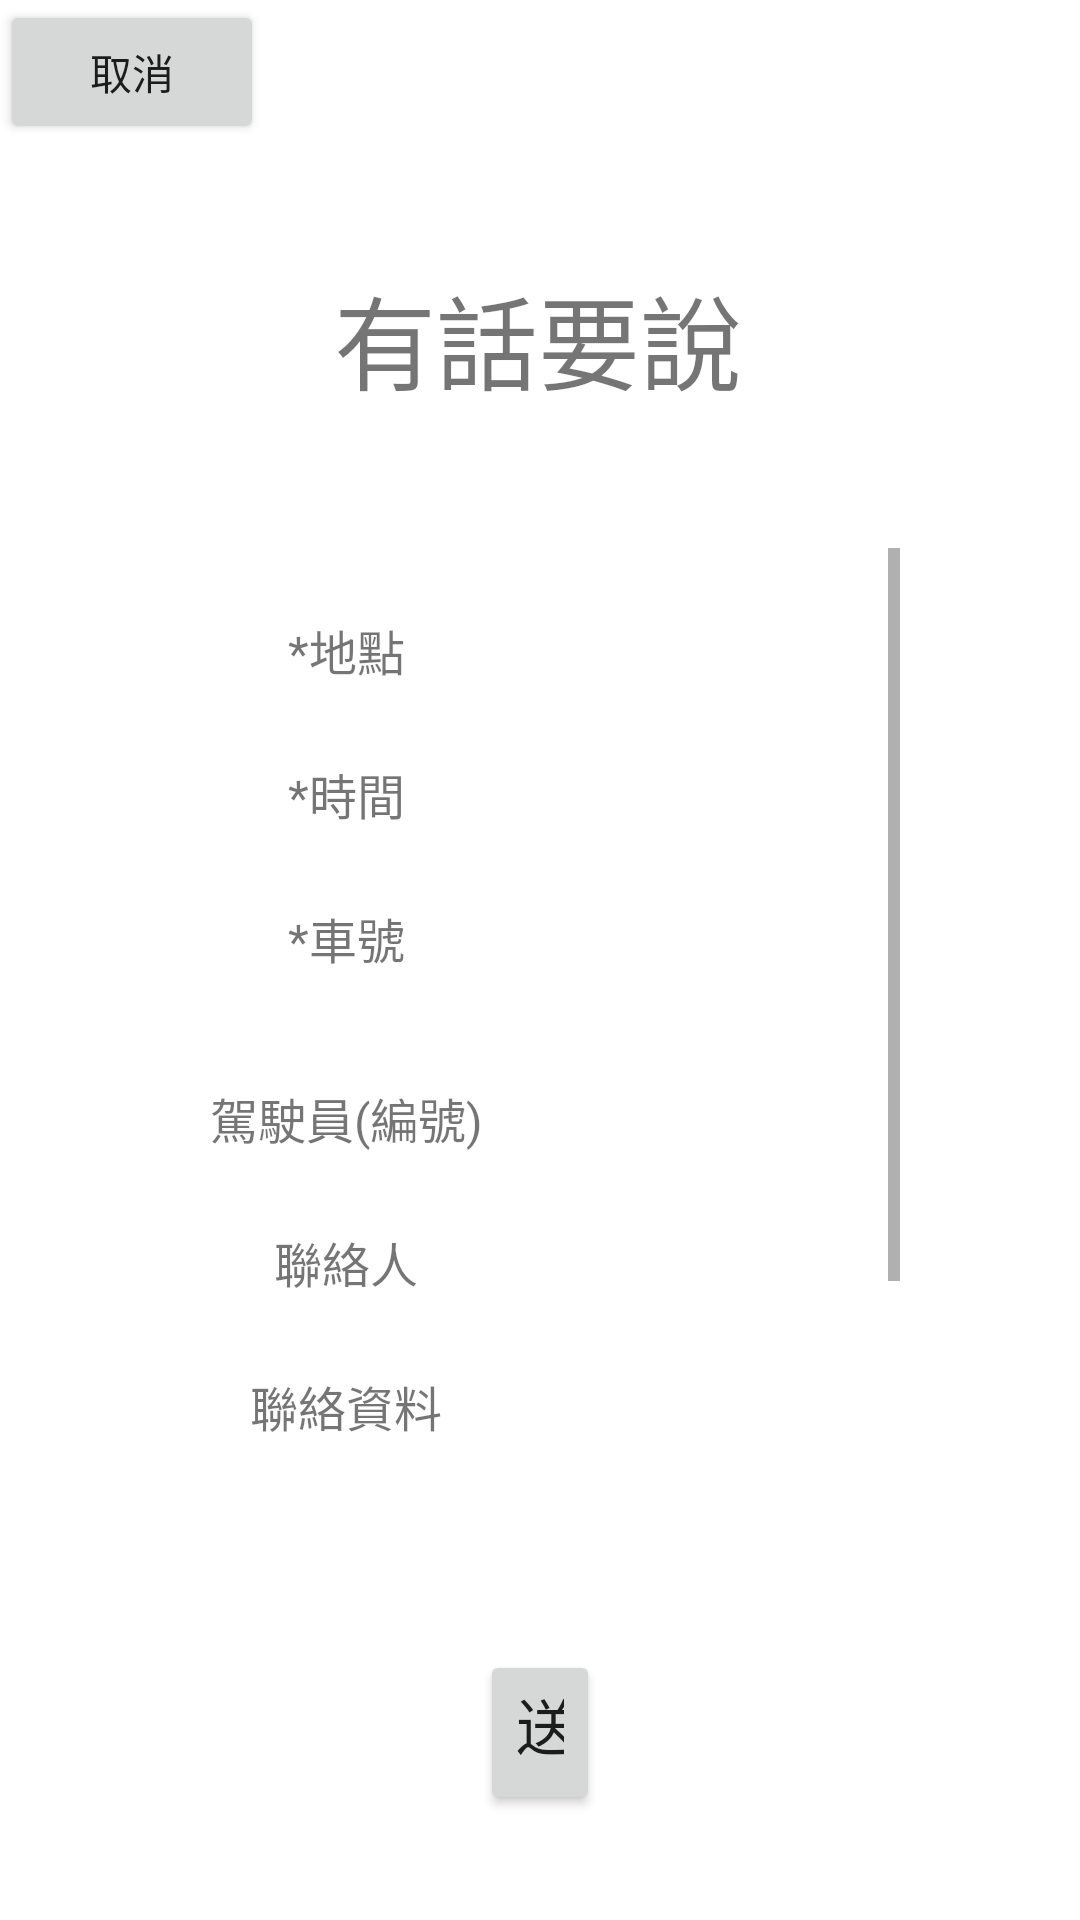

Here is an Android app screen rendered from its layout file. Give the layout XML and the strings, colors and styles it references.
<!-- AndroidManifest.xml: application theme Theme.AOS -->
<!-- res/layout/activity_appeal.xml -->
<?xml version="1.0" encoding="utf-8"?>
<androidx.constraintlayout.widget.ConstraintLayout xmlns:android="http://schemas.android.com/apk/res/android"
    xmlns:app="http://schemas.android.com/apk/res-auto"
    xmlns:tools="http://schemas.android.com/tools"
    android:layout_width="match_parent"
    android:layout_height="match_parent"
    tools:context=".Appeal">

    <TextView
        android:id="@+id/mail"
        android:layout_width="wrap_content"
        android:layout_height="wrap_content"
        android:layout_marginTop="88dp"
        android:text="@string/appeal"
        android:textSize="34sp"
        app:layout_constraintEnd_toEndOf="parent"
        app:layout_constraintHorizontal_bias="0.497"
        app:layout_constraintStart_toStartOf="parent"
        app:layout_constraintTop_toTopOf="parent" />

    <Button
        android:id="@+id/cancel"
        android:layout_width="wrap_content"
        android:layout_height="wrap_content"
        android:text="@string/cancel"
        app:layout_constraintStart_toStartOf="parent"
        app:layout_constraintTop_toTopOf="parent" />

    <ScrollView
        android:id="@+id/scrollView2"
        android:layout_width="0dp"
        android:layout_height="0dp"
        android:layout_marginStart="60dp"
        android:layout_marginTop="45dp"
        android:layout_marginEnd="60dp"
        android:layout_marginBottom="120dp"
        app:layout_constraintBottom_toBottomOf="parent"
        app:layout_constraintEnd_toEndOf="parent"
        app:layout_constraintStart_toStartOf="parent"
        app:layout_constraintTop_toBottomOf="@+id/mail">

        

        <TableLayout
            android:layout_width="match_parent"
            android:layout_height="wrap_content"
            android:layout_marginStart="10dp"
            android:layout_marginTop="10dp"
            android:layout_marginEnd="10dp"
            android:layout_marginBottom="10dp"
            android:background="@drawable/border"
            app:layout_constraintBottom_toBottomOf="parent"
            app:layout_constraintEnd_toEndOf="parent"
            app:layout_constraintHorizontal_bias="0.0"
            app:layout_constraintStart_toStartOf="parent"
            app:layout_constraintTop_toBottomOf="@+id/mail"
            app:layout_constraintVertical_bias="0.0"
            tools:ignore="UselessParent">

            <TableRow>

                <TextView
                    android:layout_width="wrap_content"
                    android:layout_height="48dp"
                    android:background="@drawable/border"
                    android:gravity="center"
                    android:text="@string/text_location"
                    android:textSize="16sp" />

                <EditText
                    android:id="@+id/location"
                    android:layout_width="wrap_content"
                    android:layout_height="48dp"
                    android:layout_weight="1"
                    android:autofillHints=""
                    android:background="@drawable/border"
                    android:inputType="text"
                    android:textSize="16sp"
                    tools:ignore="LabelFor,SpeakableTextPresentCheck" />
            </TableRow>

            <TableRow>

                <TextView
                    android:layout_width="wrap_content"
                    android:layout_height="48dp"
                    android:background="@drawable/border"
                    android:gravity="center"
                    android:text="@string/text_time"
                    android:textSize="16sp" />

                <EditText
                    android:id="@+id/time"
                    android:layout_width="wrap_content"
                    android:layout_height="48dp"
                    android:layout_weight="1"
                    android:autofillHints=""
                    android:background="@drawable/border"
                    android:inputType="text"
                    android:textSize="16sp"
                    tools:ignore="LabelFor,SpeakableTextPresentCheck" />

            </TableRow>

            <TableRow>

                <TextView
                    android:layout_width="wrap_content"
                    android:layout_height="48dp"
                    android:background="@drawable/border"
                    android:gravity="center"
                    android:text="@string/text_bus_number"
                    android:textSize="16sp" />

                <EditText
                    android:id="@+id/bus_number"
                    android:layout_width="wrap_content"
                    android:layout_height="48dp"
                    android:layout_weight="1"
                    android:autofillHints=""
                    android:background="@drawable/border"
                    android:inputType="text"
                    android:textSize="16sp"
                    tools:ignore="LabelFor,SpeakableTextPresentCheck,TextFields" />

            </TableRow>

            <TableRow>

                <TextView
                    android:layout_width="wrap_content"
                    android:layout_height="12dp" />
            </TableRow>

            <TableRow>

                <TextView
                    android:layout_width="wrap_content"
                    android:layout_height="48dp"
                    android:background="@drawable/border"
                    android:gravity="center"
                    android:text="@string/text_driver"
                    android:textSize="16sp" />

                <EditText
                    android:id="@+id/driver"
                    android:layout_width="wrap_content"
                    android:layout_height="48dp"
                    android:layout_weight="1"
                    android:autofillHints=""
                    android:background="@drawable/border"
                    android:inputType="text"
                    android:textSize="16sp"
                    tools:ignore="LabelFor,SpeakableTextPresentCheck" />
            </TableRow>

            <TableRow>

                <TextView
                    android:layout_width="wrap_content"
                    android:layout_height="48dp"
                    android:background="@drawable/border"
                    android:gravity="center"
                    android:text="@string/text_user_name"
                    android:textSize="16sp" />

                <EditText
                    android:id="@+id/user_name"
                    android:layout_width="wrap_content"
                    android:layout_height="48dp"
                    android:layout_weight="1"
                    android:autofillHints=""
                    android:background="@drawable/border"
                    android:inputType="text"
                    android:textSize="16sp"
                    tools:ignore="LabelFor,SpeakableTextPresentCheck" />
            </TableRow>

            <TableRow>

                <TextView
                    android:layout_width="wrap_content"
                    android:layout_height="48dp"
                    android:background="@drawable/border"
                    android:gravity="center"
                    android:text="@string/text_contact"
                    android:textSize="16sp" />

                <EditText
                    android:id="@+id/contact"
                    android:layout_width="wrap_content"
                    android:layout_height="48dp"
                    android:layout_weight="1"
                    android:autofillHints=""
                    android:background="@drawable/border"
                    android:inputType="text"
                    android:textSize="16sp"
                    tools:ignore="LabelFor,SpeakableTextPresentCheck" />
            </TableRow>

            <TableRow>

                <TextView
                    android:layout_width="wrap_content"
                    android:layout_height="12dp" />
            </TableRow>

            <TableRow>

                <TextView
                    android:layout_width="wrap_content"
                    android:layout_height="48dp"
                    android:background="@drawable/border"
                    android:gravity="center"
                    android:text="@string/text_subject"
                    android:textSize="16sp" />

                <EditText
                    android:id="@+id/subject"
                    android:layout_width="wrap_content"
                    android:layout_height="48dp"
                    android:layout_weight="1"
                    android:autofillHints=""
                    android:background="@drawable/border"
                    android:inputType="text"
                    android:textSize="16sp"
                    tools:ignore="LabelFor,SpeakableTextPresentCheck" />
            </TableRow>

            <TableRow>

                <TextView
                    android:layout_width="wrap_content"
                    android:layout_height="48dp"
                    android:layout_weight="1"
                    android:background="@drawable/border"
                    android:gravity="center"
                    android:text="@string/text_content"
                    android:textSize="16sp" />
            </TableRow>

            <TableRow>

                <EditText
                    android:id="@+id/content"
                    android:layout_width="wrap_content"
                    android:layout_height="48dp"
                    android:layout_span="2"
                    android:layout_weight="1"
                    android:autofillHints=""
                    android:background="@drawable/border"
                    android:inputType="textMultiLine|text"
                    android:textSize="16sp"
                    tools:ignore="LabelFor,SpeakableTextPresentCheck" />
            </TableRow>
        </TableLayout>


    </ScrollView>

    <androidx.constraintlayout.widget.Guideline
        android:id="@+id/guideline2"
        android:layout_width="wrap_content"
        android:layout_height="wrap_content"
        android:orientation="vertical"
        app:layout_constraintGuide_begin="170dp" />

    <Button
        android:id="@+id/send"
        android:layout_width="0dp"
        android:layout_height="0dp"
        android:layout_marginStart="160dp"
        android:layout_marginTop="30dp"
        android:layout_marginEnd="160dp"
        android:layout_marginBottom="35dp"
        android:text="@string/send"
        android:textSize="20sp"
        app:layout_constraintBottom_toBottomOf="parent"
        app:layout_constraintEnd_toEndOf="parent"
        app:layout_constraintStart_toStartOf="parent"
        app:layout_constraintTop_toBottomOf="@+id/scrollView2" />

</androidx.constraintlayout.widget.ConstraintLayout>
<!-- resources referenced by this layout -->
<resources>
  <string name="appeal">有話要說</string>
  <string name="cancel">取消</string>
  <string name="send">送出</string>
  <string name="text_bus_number">*車號</string>
  <string name="text_contact">聯絡資料</string>
  <string name="text_content">*內容</string>
  <string name="text_driver">駕駛員(編號)</string>
  <string name="text_location">*地點</string>
  <string name="text_subject">*主旨</string>
  <string name="text_time">*時間</string>
  <string name="text_user_name">聯絡人</string>
  <style name="Theme.AOS" parent="Theme.MaterialComponents.DayNight.DarkActionBar">
          
          <item name="colorPrimary">@color/purple_500</item>
          <item name="colorPrimaryVariant">@color/purple_700</item>
          <item name="colorOnPrimary">@color/white</item>
          
          <item name="colorSecondary">@color/teal_200</item>
          <item name="colorSecondaryVariant">@color/teal_700</item>
          <item name="colorOnSecondary">@color/black</item>
          
          <item name="android:statusBarColor">?attr/colorPrimaryVariant</item>
          
      </style>
  <!-- not gathered from this repository: default colours our renderer supplied (Android Studio template values) -->
  <color name="purple_500">#FF6200EE</color>
  <color name="purple_700">#FF3700B3</color>
  <color name="teal_200">#FF03DAC5</color>
  <color name="teal_700">#FF018786</color>
  <color name="black">#FF000000</color>
  <color name="white">#FFFFFFFF</color>
</resources>
